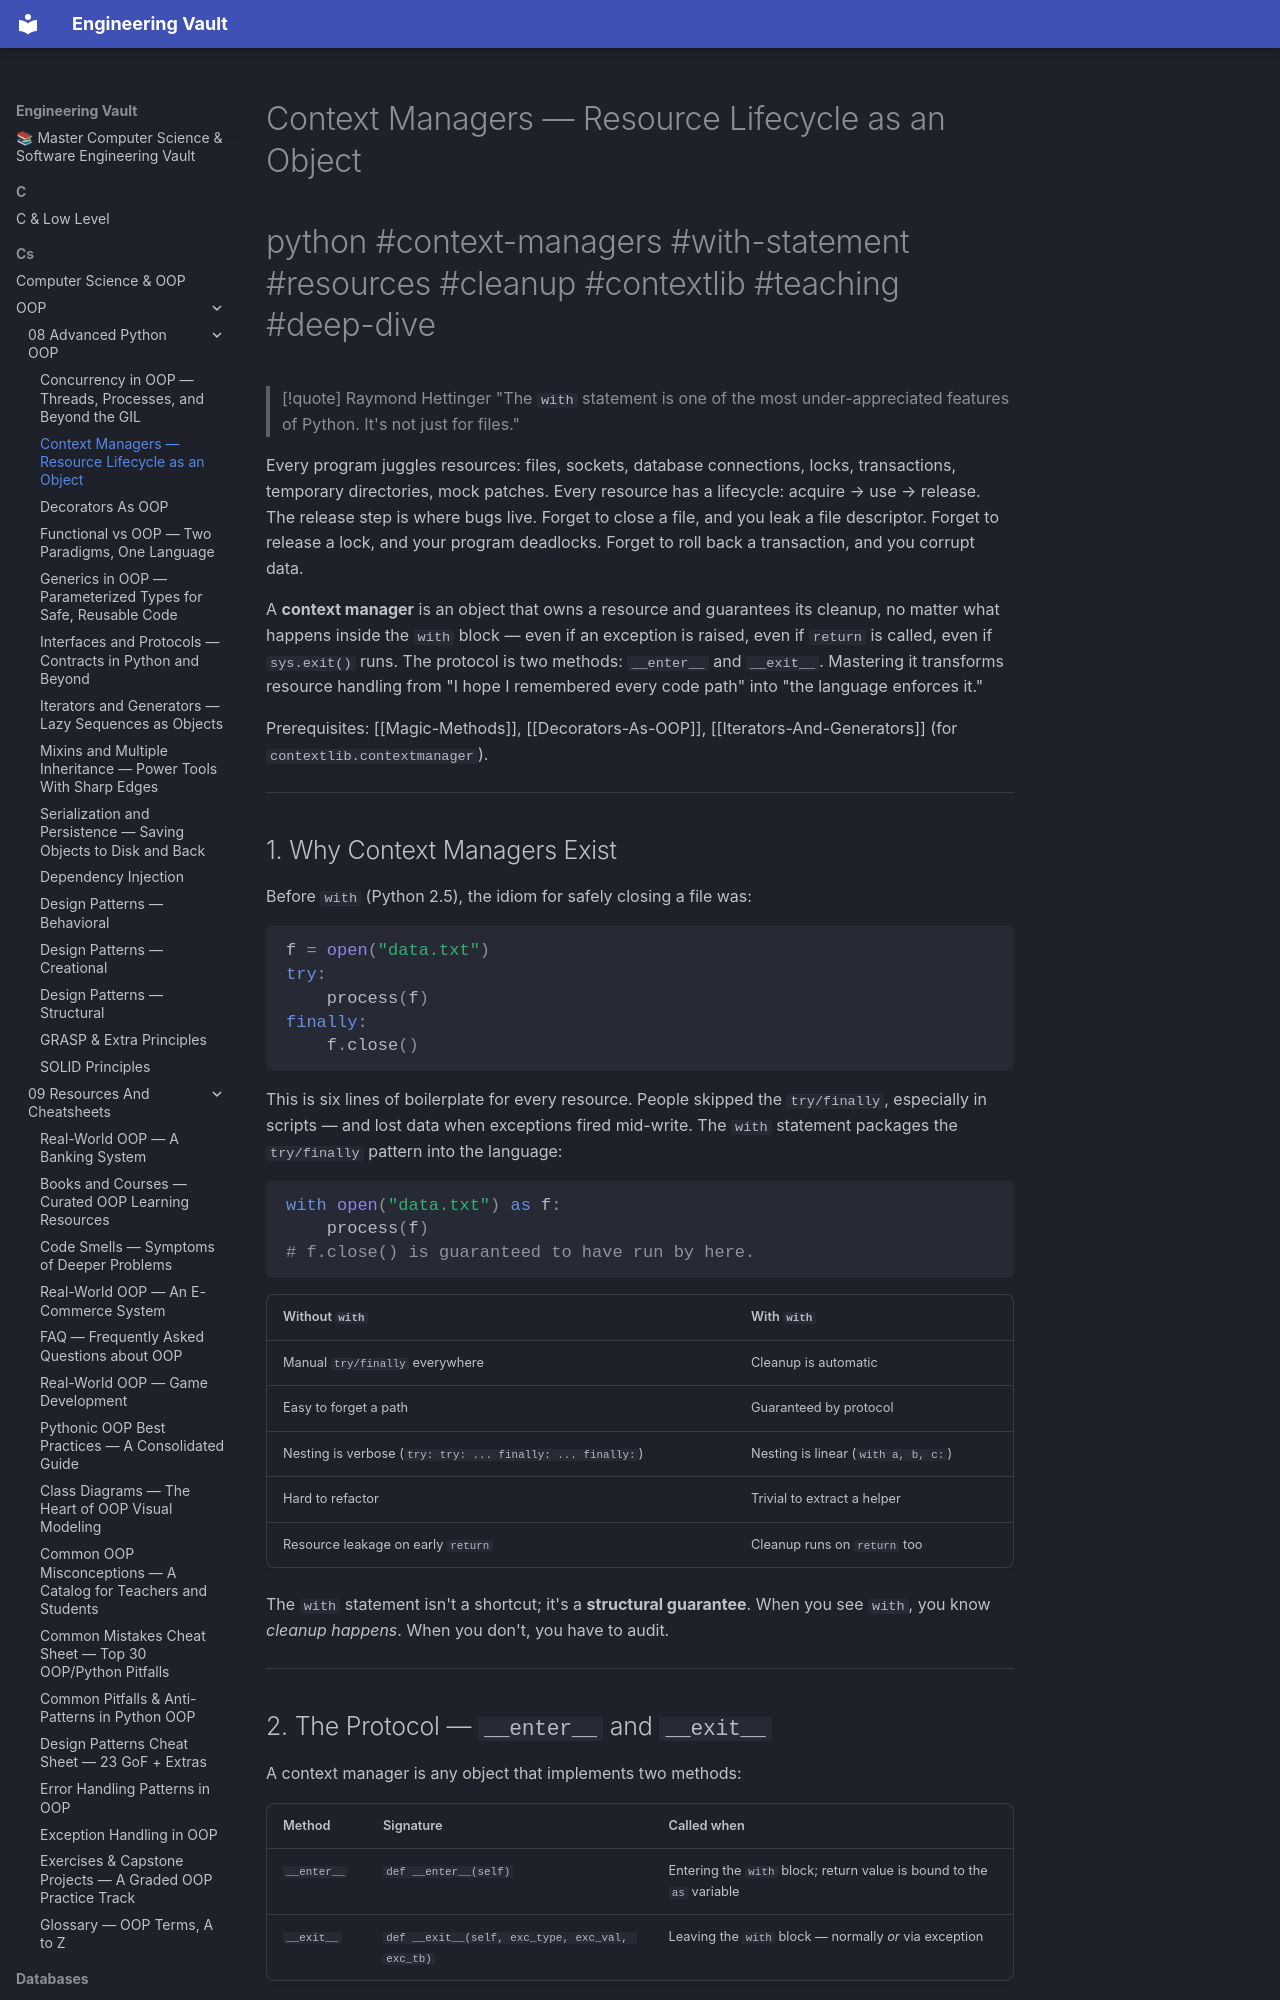

repository: Saff9/engineering-vault · page: cs/OOP/08-Advanced-Python-OOP/Context-Managers/index.html · generator: mkdocs

---
title: Context Managers — Resource Lifecycle as an Object
tags:
  - oop
  - python
  - context-managers
  - with-statement
  - resources
  - cleanup
  - contextlib
  - async
  - teaching
  - deep-dive
aliases:
  - With Statement
  - __enter__ __exit__
  - contextlib
  - ExitStack
  - asynccontextmanager
related:
  - "[[Magic-Methods]]"
  - "[[Decorators-As-OOP]]"
  - "[[Iterators-And-Generators]]"
  - "[[Async-OOP]]"
  - "[[Concurrency-In-OOP]]"
created: 2025-01-15
updated: 2025-01-15
---

# Context Managers — Resource Lifecycle as an Object

#python #context-managers #with-statement #resources #cleanup #contextlib #teaching #deep-dive

> [!quote] Raymond Hettinger
> "The `with` statement is one of the most under-appreciated features of Python. It's not just for files."

Every program juggles resources: files, sockets, database connections, locks, transactions, temporary directories, mock patches. Every resource has a lifecycle: acquire → use → release. The release step is where bugs live. Forget to close a file, and you leak a file descriptor. Forget to release a lock, and your program deadlocks. Forget to roll back a transaction, and you corrupt data.

A **context manager** is an object that owns a resource and guarantees its cleanup, no matter what happens inside the `with` block — even if an exception is raised, even if `return` is called, even if `sys.exit()` runs. The protocol is two methods: `__enter__` and `__exit__`. Mastering it transforms resource handling from "I hope I remembered every code path" into "the language enforces it."

Prerequisites: [[Magic-Methods]], [[Decorators-As-OOP]], [[Iterators-And-Generators]] (for `contextlib.contextmanager`).

---
